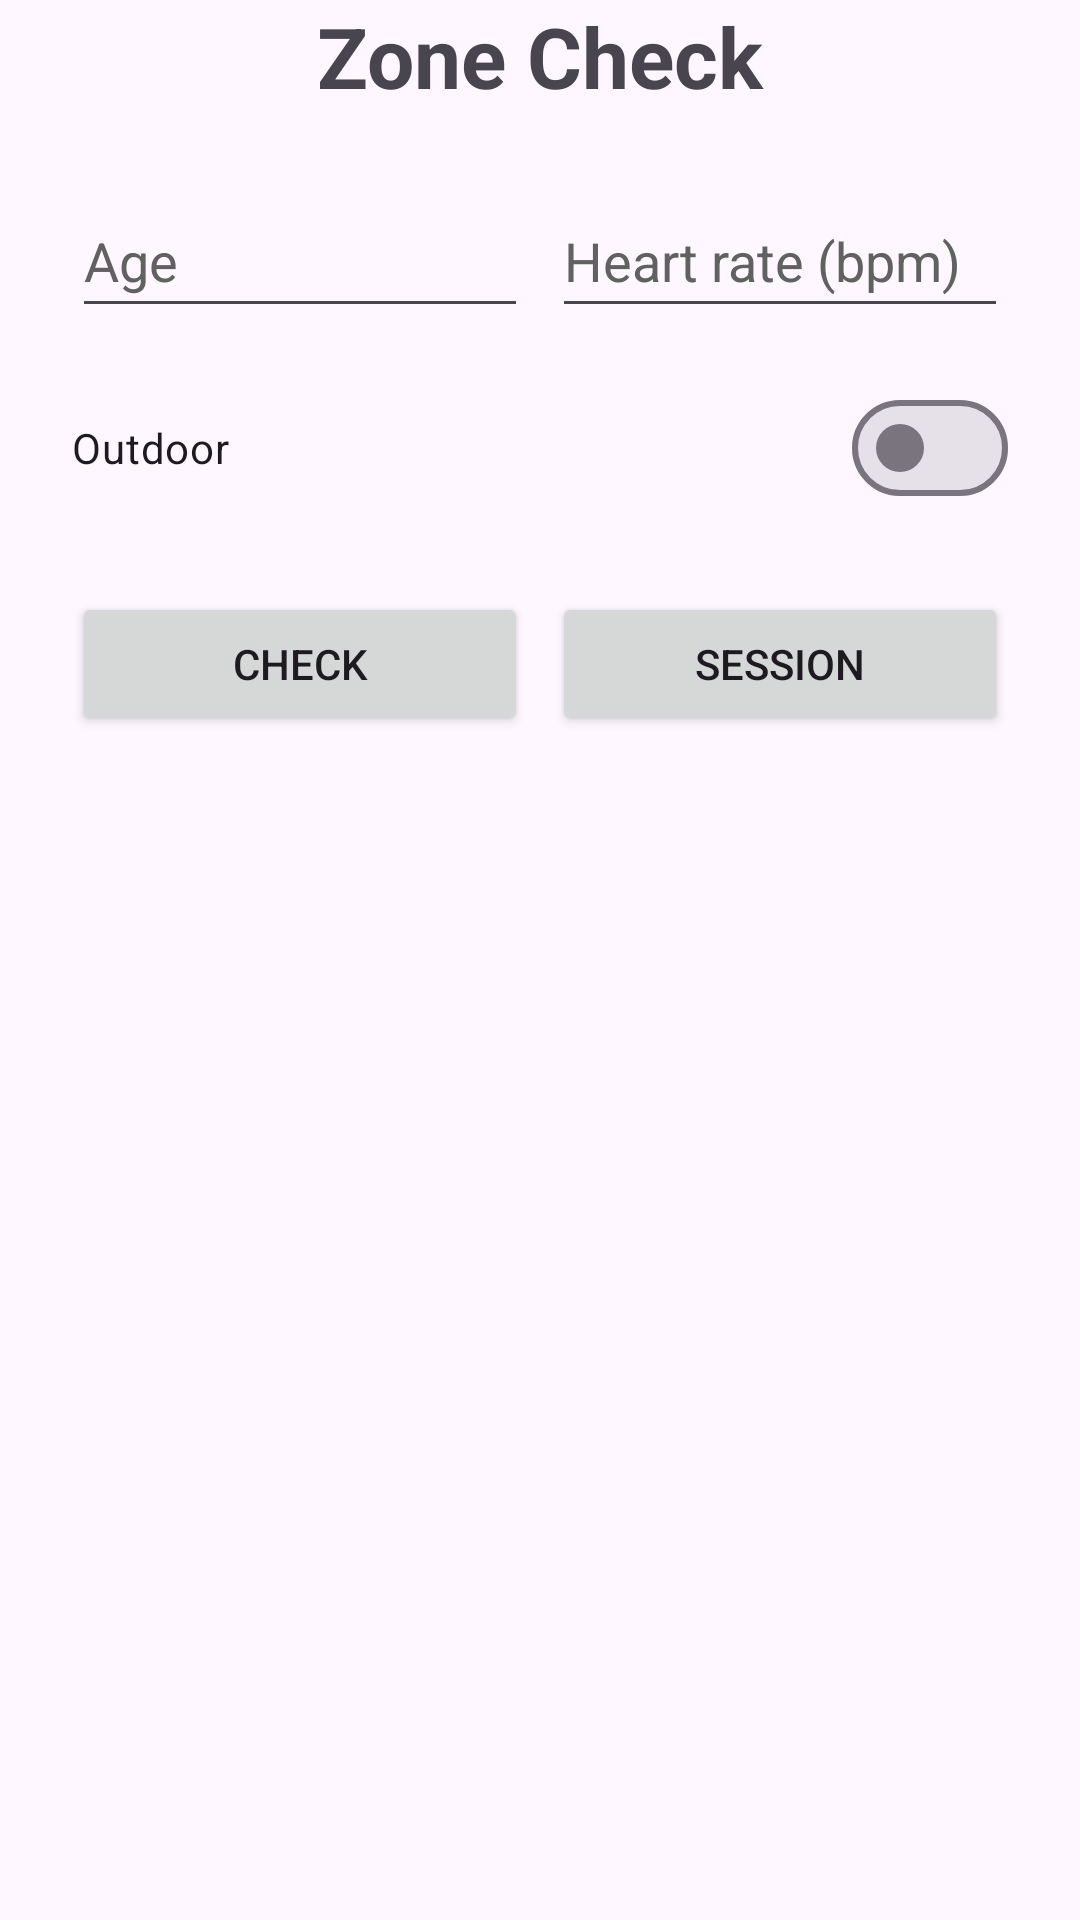

Layout XML and referenced resources for this Android screen:
<!-- AndroidManifest.xml: application theme Theme.ZoneCheck -->
<!-- res/layout/activity_main.xml -->
<?xml version="1.0" encoding="utf-8"?>
<androidx.constraintlayout.widget.ConstraintLayout xmlns:android="http://schemas.android.com/apk/res/android"
    xmlns:app="http://schemas.android.com/apk/res-auto"
    xmlns:tools="http://schemas.android.com/tools"
    android:id="@+id/main"
    android:layout_width="match_parent"
    android:layout_height="match_parent"
    tools:context=".MainActivity">

    <TextView
        android:id="@+id/txtTitle"
        android:layout_width="wrap_content"
        android:layout_height="wrap_content"
        android:layout_marginHorizontal="24dp"
        android:text="@string/title"
        android:textSize="28sp"
        android:textStyle="bold"
        app:layout_constraintTop_toTopOf="parent"
        app:layout_constraintStart_toStartOf="parent"
        app:layout_constraintEnd_toEndOf="parent" />

    
    <EditText
        android:id="@+id/editAge"
        android:layout_width="0dp"
        android:layout_height="wrap_content"
        android:layout_marginStart="24dp"
        android:layout_marginEnd="8dp"
        android:layout_marginTop="24dp"
        android:hint="@string/hint_age"
        android:textColorHint="#616161"
        android:inputType="number"
        android:minHeight="48dp"
        android:importantForAutofill="no"
        app:layout_constraintTop_toBottomOf="@id/txtTitle"
        app:layout_constraintStart_toStartOf="parent"
        app:layout_constraintEnd_toStartOf="@id/editHr" />

    <EditText
        android:id="@+id/editHr"
        android:layout_width="0dp"
        android:layout_height="wrap_content"
        android:layout_marginEnd="24dp"
        android:hint="@string/hint_hr"
        android:textColorHint="#616161"
        android:inputType="number"
        android:minHeight="48dp"
        android:importantForAutofill="no"
        app:layout_constraintTop_toTopOf="@id/editAge"
        app:layout_constraintStart_toEndOf="@id/editAge"
        app:layout_constraintEnd_toEndOf="parent" />

    <com.google.android.material.materialswitch.MaterialSwitch
        android:id="@+id/switchOutdoor"
        android:layout_width="0dp"
        android:layout_height="wrap_content"
        android:layout_marginHorizontal="24dp"
        android:layout_marginTop="16dp"
        android:text="@string/outdoor"
        android:minHeight="48dp"
        app:layout_constraintTop_toBottomOf="@id/editHr"
        app:layout_constraintStart_toStartOf="parent"
        app:layout_constraintEnd_toEndOf="parent" />

    
    <Button
        android:id="@+id/btnCheck"
        android:layout_width="0dp"
        android:layout_height="wrap_content"
        android:layout_marginStart="24dp"
        android:layout_marginEnd="8dp"
        android:layout_marginTop="24dp"
        android:text="@string/check"
        app:layout_constraintTop_toBottomOf="@id/switchOutdoor"
        app:layout_constraintStart_toStartOf="parent"
        app:layout_constraintEnd_toStartOf="@id/btnSession" />

    <Button
        android:id="@+id/btnSession"
        android:layout_width="0dp"
        android:layout_height="wrap_content"
        android:layout_marginEnd="24dp"
        android:text="@string/session"
        app:layout_constraintTop_toTopOf="@id/btnCheck"
        app:layout_constraintStart_toEndOf="@id/btnCheck"
        app:layout_constraintEnd_toEndOf="parent" />

    
    <TextView
        android:id="@+id/txtResult"
        android:layout_width="0dp"
        android:layout_height="wrap_content"
        android:layout_marginHorizontal="24dp"
        android:layout_marginTop="24dp"
        android:gravity="center"
        android:textSize="32sp"
        android:textStyle="bold"
        app:layout_constraintTop_toBottomOf="@id/btnCheck"
        app:layout_constraintStart_toStartOf="parent"
        app:layout_constraintEnd_toEndOf="parent" />

</androidx.constraintlayout.widget.ConstraintLayout>
<!-- resources referenced by this layout -->
<resources>
  <string name="check">Check</string>
  <string name="hint_age">Age</string>
  <string name="hint_hr">Heart rate (bpm)</string>
  <string name="outdoor">Outdoor</string>
  <string name="session">Session</string>
  <string name="title">Zone Check</string>
  <style name="Theme.ZoneCheck" parent="Base.Theme.ZoneCheck" />
  <style name="Base.Theme.ZoneCheck" parent="Theme.Material3.DayNight.NoActionBar">
          
          
      </style>
</resources>
